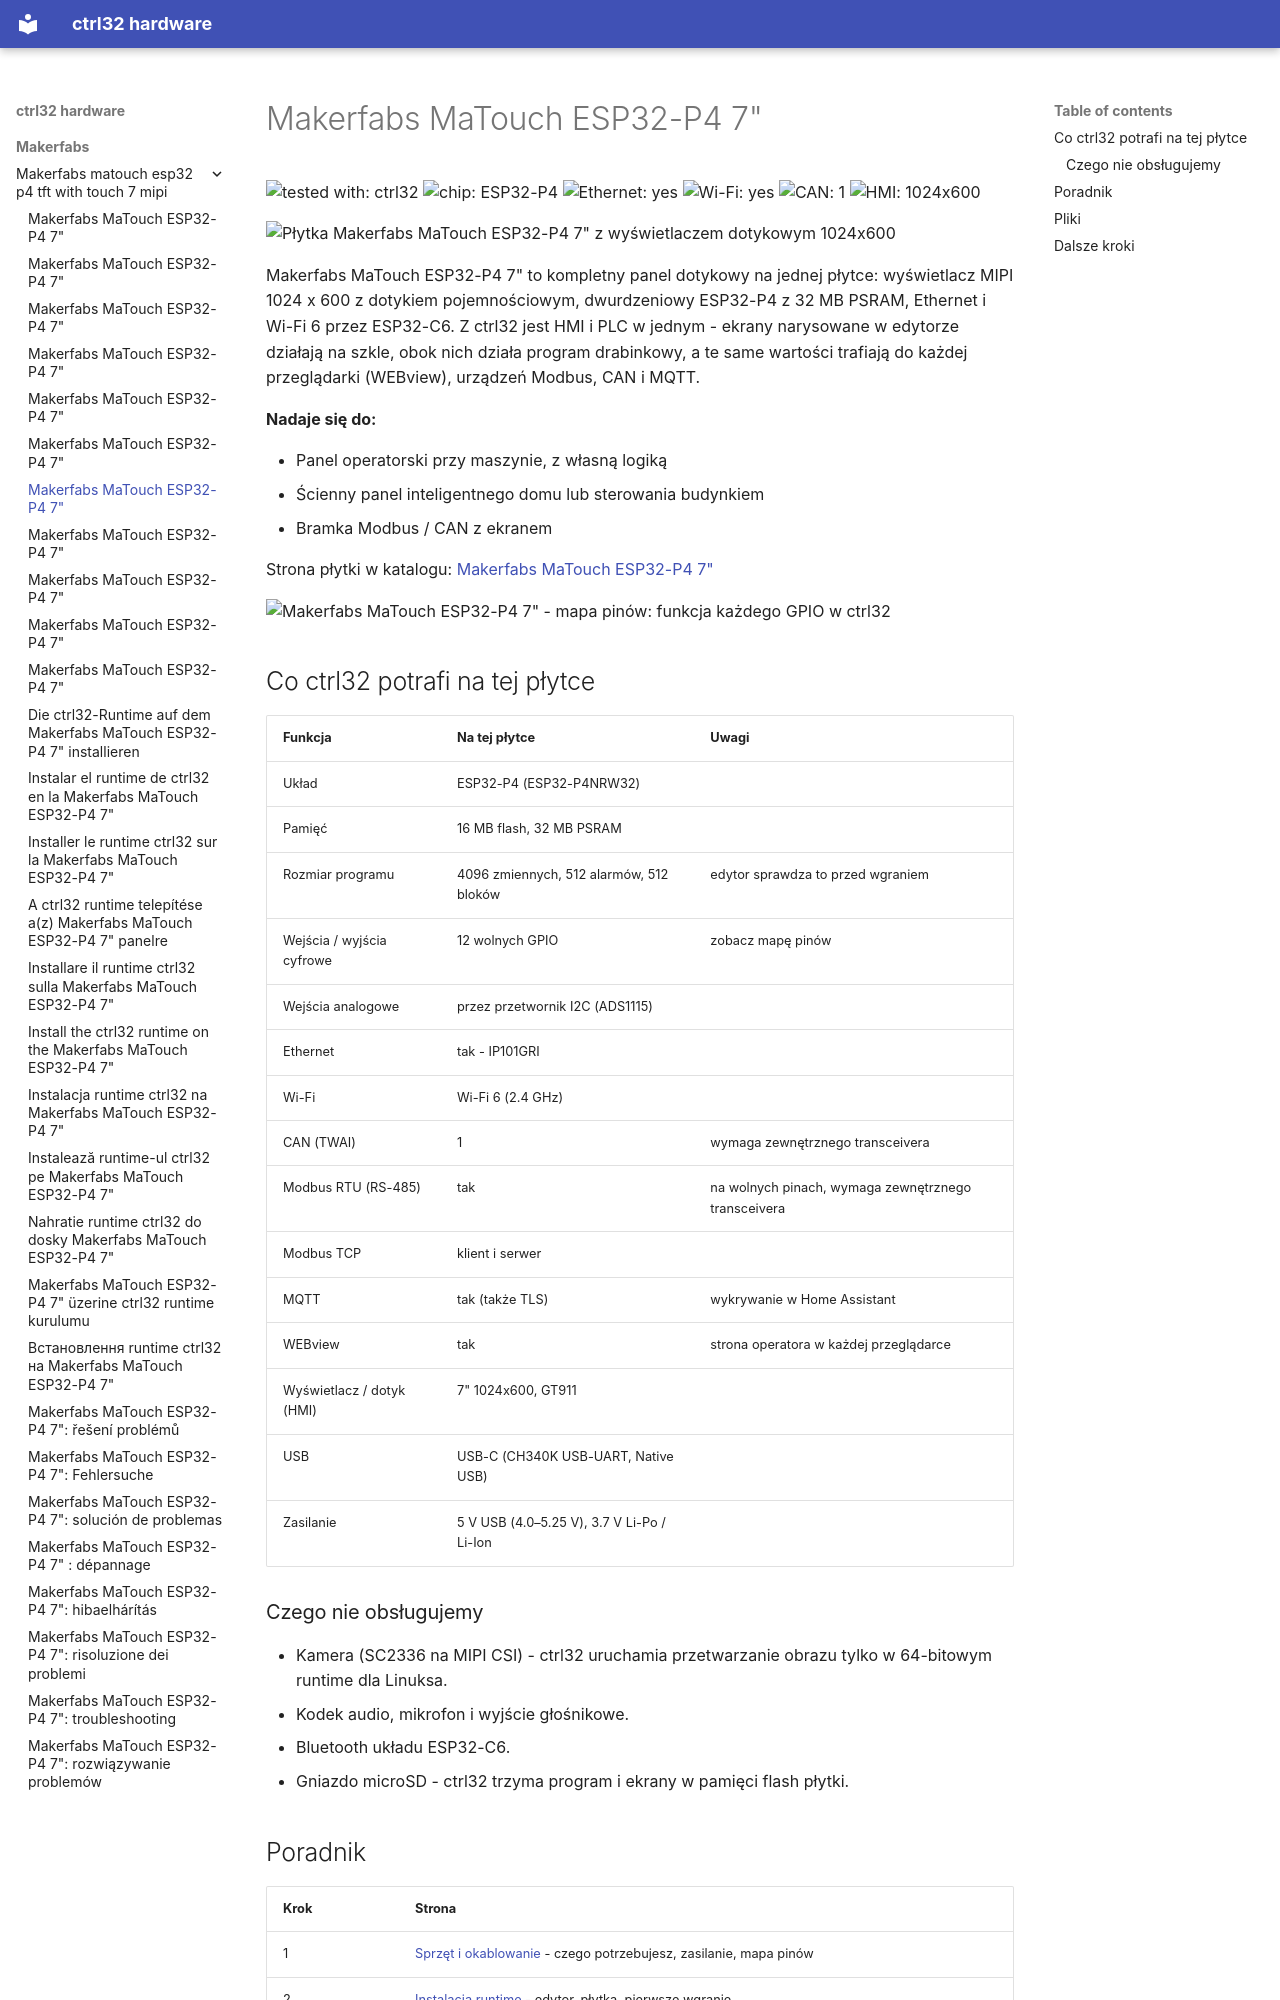

repository: ctrl32/hardware · page: makerfabs/makerfabs-matouch-esp32-p4-tft-with-touch-7-mipi/README.pl/index.html · generator: mkdocs

---
title: Makerfabs MaTouch ESP32-P4 7"
slug: makerfabs-matouch-esp32-p4-tft-with-touch-7-mipi
sidebar_position: 10
hardware: /hardware/boards/makerfabs-matouch-esp32-p4-tft-with-touch-7-mipi/
image: img/board-01.jpg
image_alt: Płytka Makerfabs MaTouch ESP32-P4 7" z wyświetlaczem dotykowym 1024x600
tags:
- esp32-p4
- display
- touch
- hmi
- ethernet
- makerfabs
---

# Makerfabs MaTouch ESP32-P4 7"

![tested with: ctrl32](https://img.shields.io/badge/tested%20with-ctrl32-0ea5e9) ![chip: ESP32-P4](https://img.shields.io/badge/chip-ESP32--P4-334155) ![Ethernet: yes](https://img.shields.io/badge/Ethernet-yes-16a34a) ![Wi-Fi: yes](https://img.shields.io/badge/Wi--Fi-yes-16a34a) ![CAN: 1](https://img.shields.io/badge/CAN-1-7c3aed) ![HMI: 1024x600](https://img.shields.io/badge/HMI-1024x600-0891b2)

![Płytka Makerfabs MaTouch ESP32-P4 7" z wyświetlaczem dotykowym 1024x600](img/board-01.jpg)

Makerfabs MaTouch ESP32-P4 7" to kompletny panel dotykowy na jednej płytce: wyświetlacz MIPI 1024 x 600 z dotykiem pojemnościowym, dwurdzeniowy ESP32-P4 z 32 MB PSRAM, Ethernet i Wi-Fi 6 przez ESP32-C6. Z ctrl32 jest HMI i PLC w jednym - ekrany narysowane w edytorze działają na szkle, obok nich działa program drabinkowy, a te same wartości trafiają do każdej przeglądarki (WEBview), urządzeń Modbus, CAN i MQTT.

**Nadaje się do:**

- Panel operatorski przy maszynie, z własną logiką
- Ścienny panel inteligentnego domu lub sterowania budynkiem
- Bramka Modbus / CAN z ekranem

Strona płytki w katalogu: [Makerfabs MaTouch ESP32-P4 7"](https://ctrl32.com/hardware/boards/makerfabs-matouch-esp32-p4-tft-with-touch-7-mipi/)

![Makerfabs MaTouch ESP32-P4 7" - mapa pinów: funkcja każdego GPIO w ctrl32](pinout/pinout.png)

## Co ctrl32 potrafi na tej płytce

<!-- capabilities:start -->
| Funkcja | Na tej płytce | Uwagi |
|---|---|---|
| Układ | ESP32-P4 (ESP32-P4NRW32) |  |
| Pamięć | 16 MB flash, 32 MB PSRAM |  |
| Rozmiar programu | 4096 zmiennych, 512 alarmów, 512 bloków | edytor sprawdza to przed wgraniem |
| Wejścia / wyjścia cyfrowe | 12 wolnych GPIO | zobacz mapę pinów |
| Wejścia analogowe | przez przetwornik I2C (ADS1115) |  |
| Ethernet | tak - IP101GRI |  |
| Wi-Fi | Wi-Fi 6 (2.4 GHz) |  |
| CAN (TWAI) | 1 | wymaga zewnętrznego transceivera |
| Modbus RTU (RS-485) | tak | na wolnych pinach, wymaga zewnętrznego transceivera |
| Modbus TCP | klient i serwer |  |
| MQTT | tak (także TLS) | wykrywanie w Home Assistant |
| WEBview | tak | strona operatora w każdej przeglądarce |
| Wyświetlacz / dotyk (HMI) | 7" 1024x600, GT911 |  |
| USB | USB-C (CH340K USB-UART, Native USB) |  |
| Zasilanie | 5 V USB (4.0–5.25 V), 3.7 V Li-Po / Li-Ion |  |
<!-- capabilities:end -->

### Czego nie obsługujemy

- Kamera (SC2336 na MIPI CSI) - ctrl32 uruchamia przetwarzanie obrazu tylko w 64-bitowym runtime dla Linuksa.
- Kodek audio, mikrofon i wyjście głośnikowe.
- Bluetooth układu ESP32-C6.
- Gniazdo microSD - ctrl32 trzyma program i ekrany w pamięci flash płytki.
